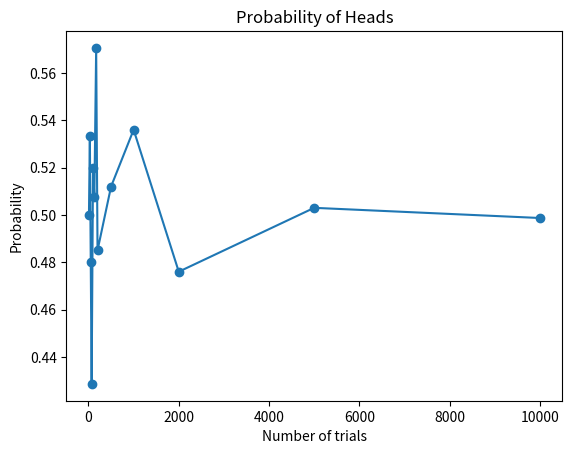

The matplotlib source for this figure:
import numpy as np
import matplotlib.pyplot as plt
import seaborn as sns

def throw_coin (size = 10):
  return np.random.choice(['H','T'], size = size)



trials = [10, 30, 50, 70, 100, 130, 170, 200, 500, 1000, 2000, 5000, 10000]
trials = sorted(trials)

probabilities = []
for trial in trials:
  result = throw_coin(trial)
  # print('Total no of heads', np.sum(result=='H'))
  # print('probability of head', np.mean(result=='H'))
  probabilities.append(np.mean(result=='H'))
  
plt.plot(trials, probabilities, 'o-')
plt.xlabel("Number of trials")
plt.ylabel("Probability")
plt.title("Probability of Heads")
plt.show()
